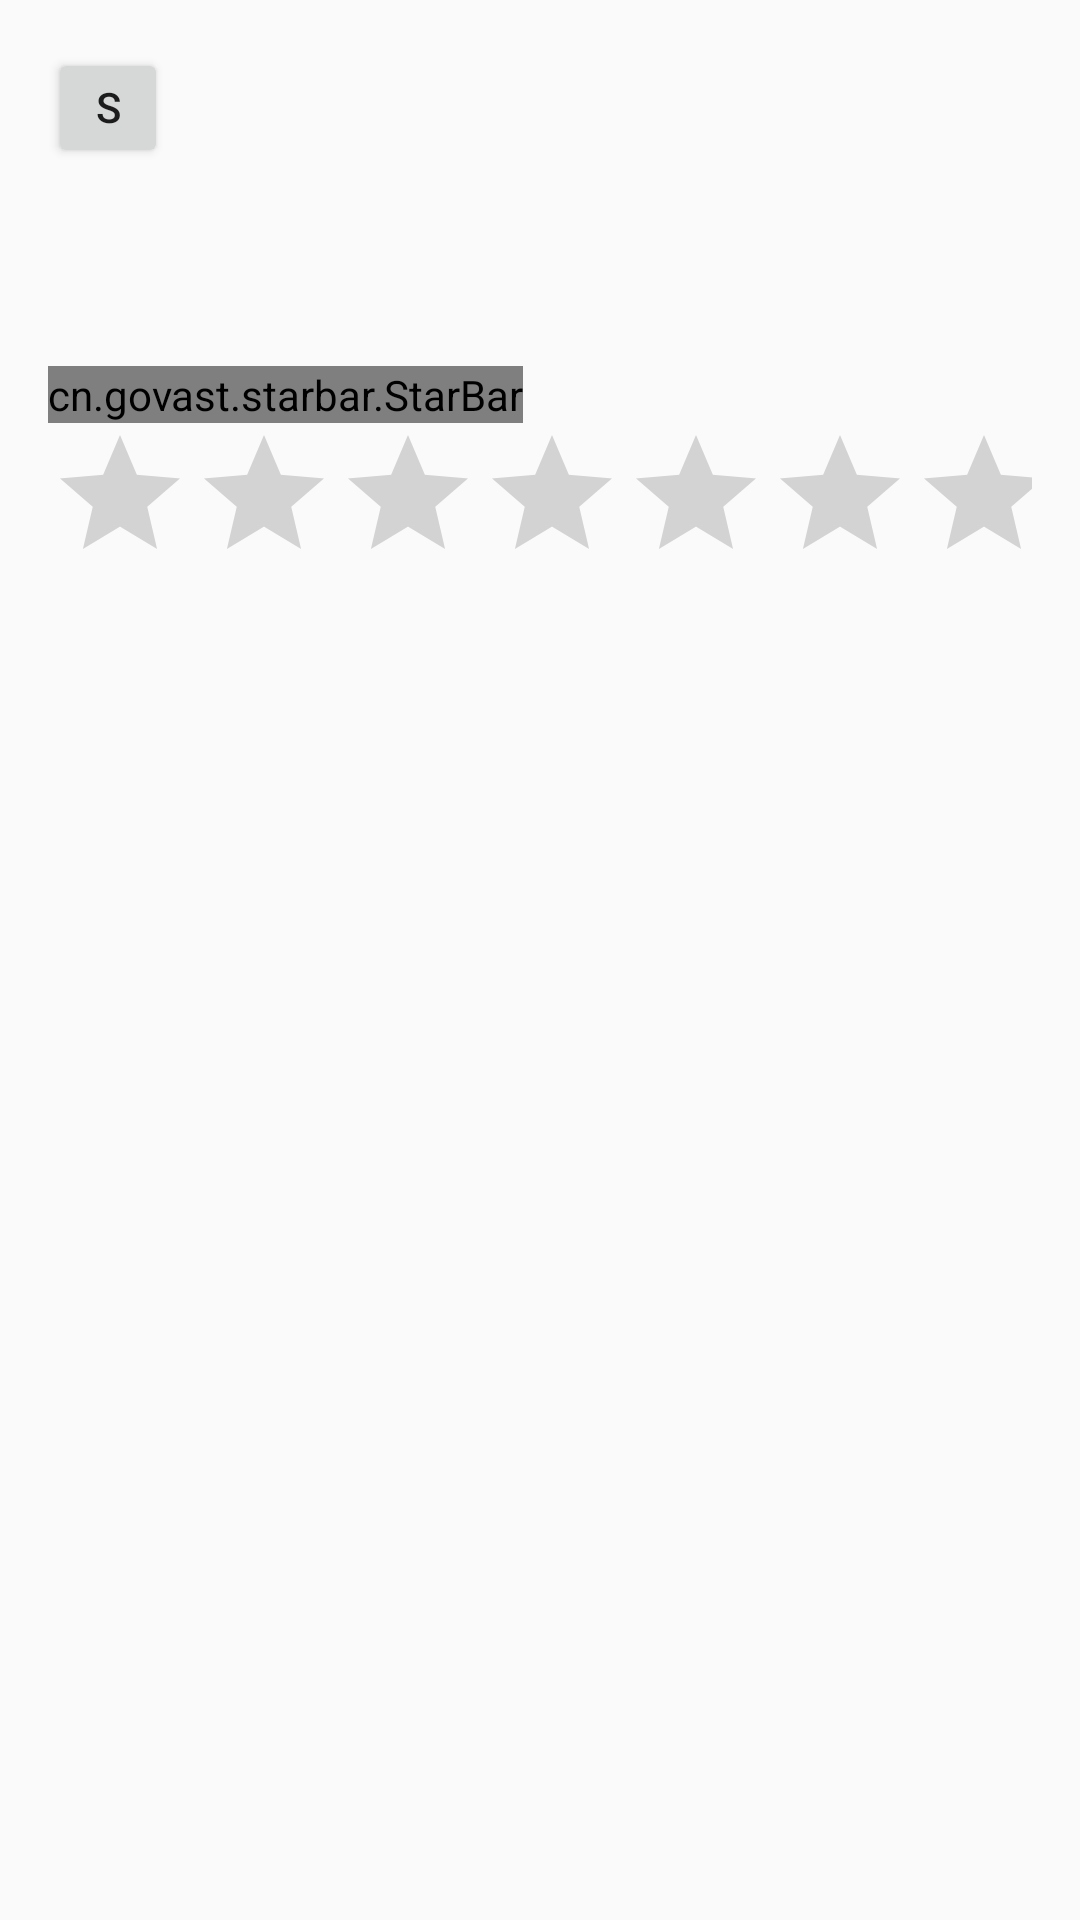

Here is an Android app screen rendered from its layout file. Give the layout XML and the strings, colors and styles it references.
<!-- AndroidManifest.xml: application theme AppTheme -->
<!-- res/layout/activity_main.xml -->
<?xml version="1.0" encoding="utf-8"?>
<LinearLayout xmlns:android="http://schemas.android.com/apk/res/android"
    xmlns:app="http://schemas.android.com/apk/res-auto"
    xmlns:tools="http://schemas.android.com/tools"
    android:layout_width="match_parent"
    android:layout_height="match_parent"
    android:paddingBottom="@dimen/activity_vertical_margin"
    android:paddingLeft="@dimen/activity_horizontal_margin"
    android:paddingRight="@dimen/activity_horizontal_margin"
    android:paddingTop="@dimen/activity_vertical_margin"
    android:orientation="vertical"
    tools:context="com.gcode.starbarproj.MainActivity">

    <Button
        android:id="@+id/button_1"
        android:text="@string/app_name"
        android:layout_width="40dp"
        android:layout_height="40dp"/>

    <Button
        android:id="@+id/button_2"
        android:layout_width="0dp"
        android:layout_height="0dp"/>

    <cn.govast.starbar.StarBar
        android:id="@+id/sbv_starbar"
        android:layout_width="wrap_content"
        android:layout_height="wrap_content"
        android:layout_marginTop="66dp"
        app:star_height="25dp"
        app:star_max="5"
        app:star_unselected="@mipmap/ic_star_yellow_unselected"
        app:star_orientation="star_horizontal"
        app:star_rating="2"
        app:star_select_method="star_sliding"
        app:star_selected="@mipmap/ic_star_yellow_selected"
        app:star_interval_width="1dp"
        app:star_width="25dp" />

    <RatingBar
        android:layout_width="match_parent"
        android:layout_height="wrap_content"/>

</LinearLayout>
<!-- resources referenced by this layout -->
<resources>
  <dimen name="activity_horizontal_margin">16dp</dimen>
  <dimen name="activity_vertical_margin">16dp</dimen>
  <string name="app_name">StarBarExample</string>
  <style name="AppTheme" parent="Theme.AppCompat.Light.DarkActionBar">
          
          <item name="colorPrimary">@color/colorPrimary</item>
          <item name="colorPrimaryDark">@color/colorPrimaryDark</item>
          <item name="colorAccent">@color/colorAccent</item>
      </style>
  <color name="colorPrimary">#3F51B5</color>
  <color name="colorPrimaryDark">#303F9F</color>
  <color name="colorAccent">#FF4081</color>
</resources>
